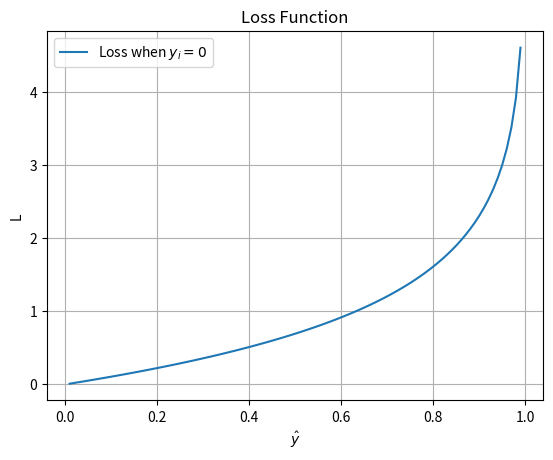

Recreate this plot in Python.
import numpy as np
import matplotlib.pyplot as plt

# Predicted probabilities
y_hat = np.linspace(0.01, 0.99, 100)

# True label y_i = 0
y_i = 0

# Loss function
loss = -(y_i * np.log(y_hat) + (1 - y_i) * np.log(1 - y_hat))

# Plotting
plt.plot(y_hat, loss, label=r'Loss when $y_i = 0$')
plt.xlabel(r'$\hat{y}$')
plt.ylabel('L')
plt.title('Loss Function')
plt.grid(True)
plt.legend()
plt.show()